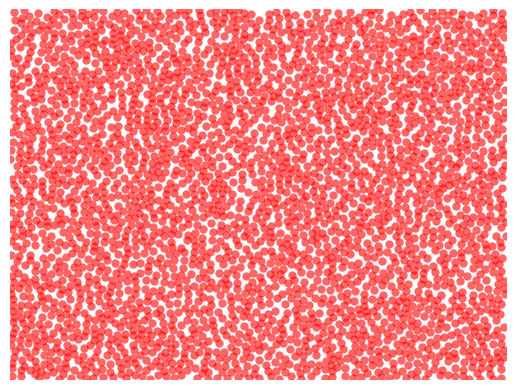

This figure's Python source:
import random
from math import sqrt, trunc, dist
from matplotlib import pyplot


class PoissonGrid:
    """Generates a poisson disc sampling of a space in the range of -1.0 to 1.0 in the x and y."""
    def __init__(self, cells_to_a_side=100):
        self.grid = get_empty_grid(cells_to_a_side)
        self.grid_size = cells_to_a_side
        self.cell_size = 2/cells_to_a_side
        self.radius = sqrt(2 * self.cell_size ** 2)

        self.found_points = []
        self.open_points = []

    def generate(self, attempts_until_quit=30):
        self.find_next_point(attempts_until_quit)
        while self.open_points:
            self.find_next_point(attempts_until_quit)

    def get_coordinates(self):
        """Returns the found points list"""
        return self.found_points

    def find_next_point(self, attempts_until_quit=30):
        """Finds the next valid point for the sample."""

        if len(self.found_points) == 0:
            new_point = (2 * random.random() - 1, 2 * random.random() - 1)
            point_cell_x, point_cell_y = get_cell_from_point(new_point, self.cell_size)

            self.found_points.append(new_point)
            self.open_points.append(0)
            self.grid[point_cell_x][point_cell_y] = 0

        elif self.open_points:
            this_spawner_index = self.open_points[random.randrange(0, len(self.open_points))]
            this_spawner_center = self.found_points[this_spawner_index]
            this_spawner_found_candidate = False

            for each_attempt in range(0, attempts_until_quit):
                new_direction = ((2 * random.random() - 1), (2 * random.random() - 1))
                annulus_bound_distance = random.random() * self.radius * 2
                new_direction = (new_direction[0] * annulus_bound_distance, new_direction[1] * annulus_bound_distance)
                candidate_point = (this_spawner_center[0] + new_direction[0], this_spawner_center[1] + new_direction[1])
                point_cell_x, point_cell_y = get_cell_from_point(candidate_point, self.cell_size)

                if self.test_is_valid(candidate_point, point_cell_x, point_cell_y):
                    self.found_points.append(candidate_point)
                    self.open_points.append(len(self.found_points) - 1)
                    self.grid[point_cell_x][point_cell_y] = len(self.found_points) - 1
                    this_spawner_found_candidate = True
                    break

            if not this_spawner_found_candidate:
                self.open_points.remove(this_spawner_index)

    def test_is_valid(self, point, cellx, celly):
        """Determines if a point is a valid addition to the grid by finding if it lies within r
        distance of any point on the grid."""
        if -1.0 <= point[0] <= 1.0 and -1.0 <= point[1] <= 1.0:
            for each_cell_x in range(cellx - 2, cellx + 3):
                for each_cell_y in range(celly - 2, celly + 3):
                    if -1 < each_cell_x < self.grid_size and -1 < each_cell_y < self.grid_size:
                        if self.grid[each_cell_x][each_cell_y] is not None:
                            test_against_point = self.found_points[self.grid[each_cell_x][each_cell_y]]
                            if dist(point, test_against_point) < self.radius:
                                return False
            return True

        else:
            return False


def get_empty_grid(cells_to_a_side):
    """Returns an empty sampling grid of None values."""
    return [[None for y in range(0, cells_to_a_side)] for x in range(0, cells_to_a_side)]


def get_cell_from_point(point, cell_size):
    """Takes a point tuple, and returns its location in the cell grid."""
    adjusted_point = (point[0] + 1, point[1] + 1)
    return trunc(adjusted_point[0] / cell_size), trunc(adjusted_point[1] / cell_size)


if __name__ == "__main__":
    new_pgrid = PoissonGrid()
    new_pgrid.generate()

    print(f"This is the number of sample points: {len(new_pgrid.get_coordinates())}")

    pyplot.scatter(*zip(*new_pgrid.get_coordinates()), color='r', alpha=0.6, lw=0)
    pyplot.xlim(-1, 1)
    pyplot.ylim(-1, 1)
    pyplot.axis('off')
    pyplot.show()
